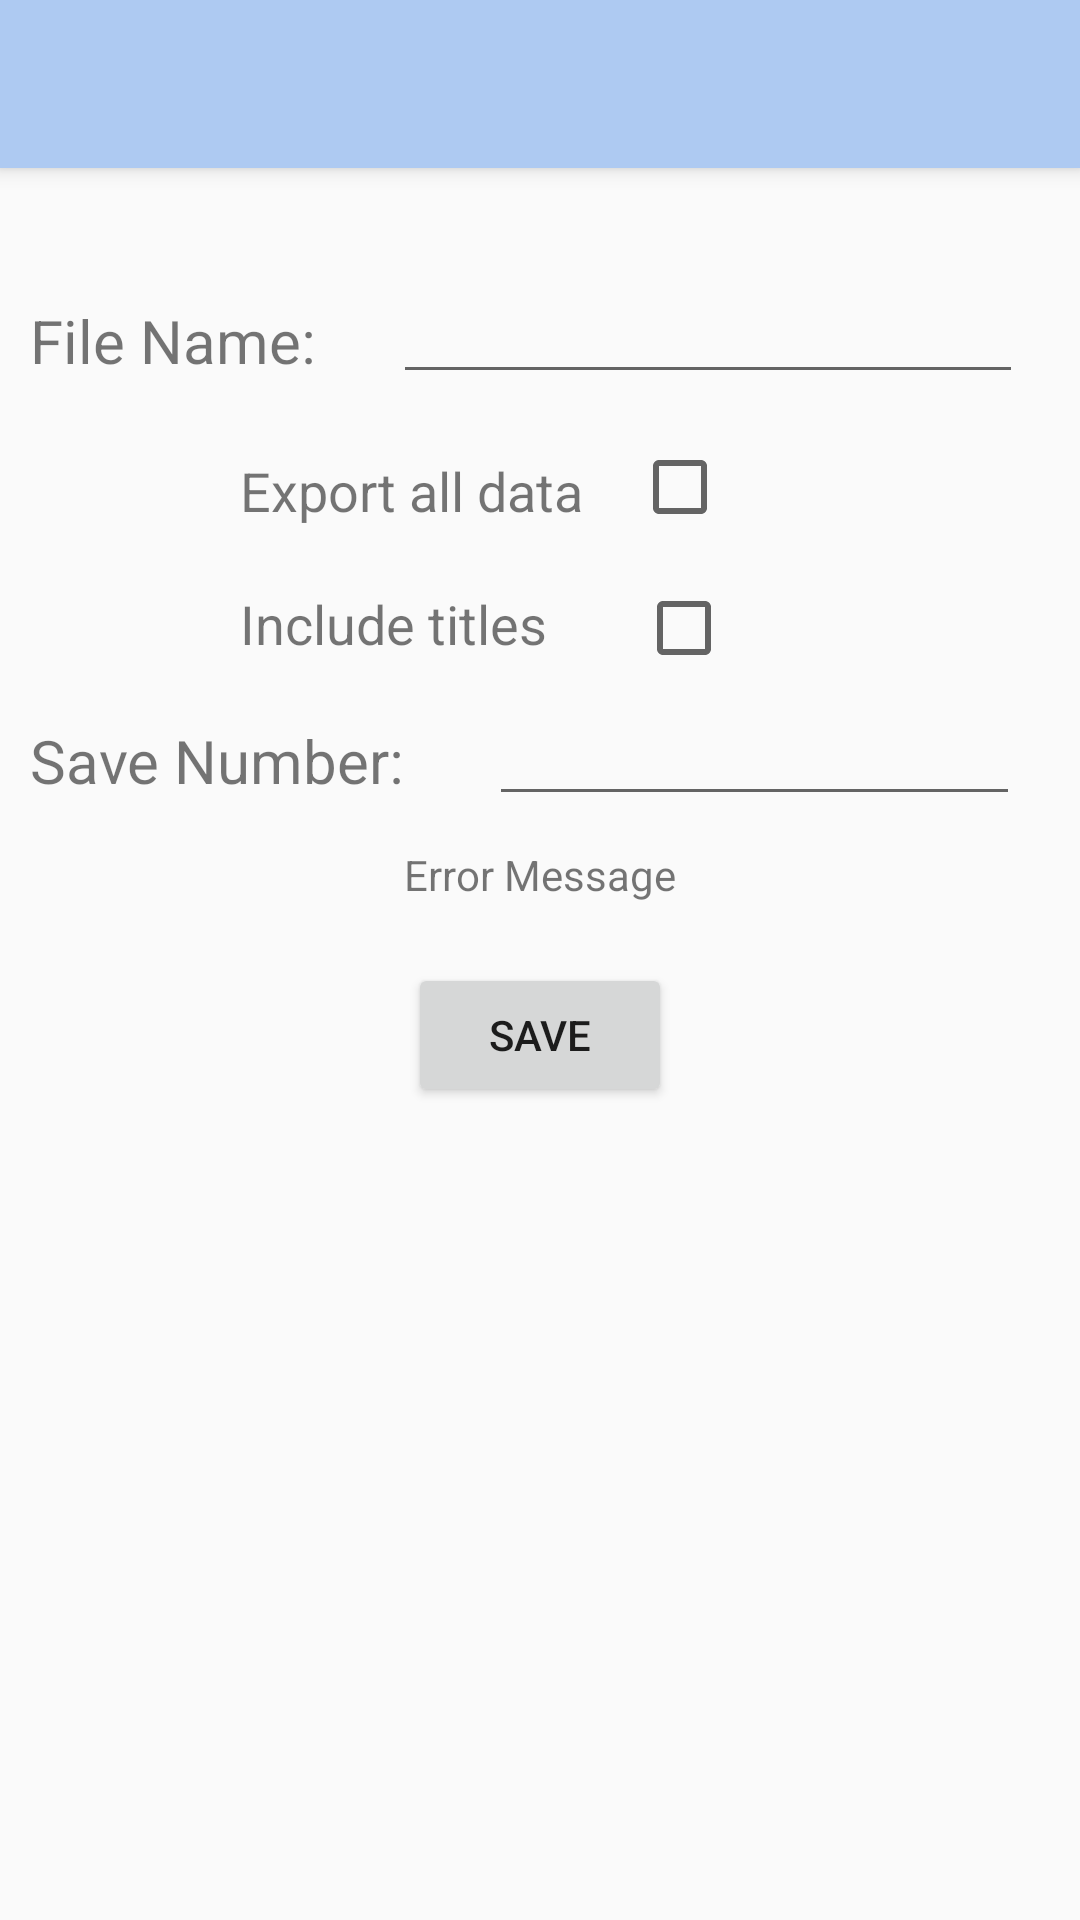

Write the Android layout XML for this screen, with the resource values it uses.
<!-- AndroidManifest.xml: application theme AppTheme -->
<!-- res/layout/activity_save_data.xml -->
<?xml version="1.0" encoding="utf-8"?>
<androidx.coordinatorlayout.widget.CoordinatorLayout xmlns:android="http://schemas.android.com/apk/res/android"
    xmlns:app="http://schemas.android.com/apk/res-auto"
    xmlns:tools="http://schemas.android.com/tools"
    android:layout_width="match_parent"
    android:layout_height="match_parent"
    android:fitsSystemWindows="true"
    tools:context=".SaveData">

    <com.google.android.material.appbar.AppBarLayout
        android:layout_width="match_parent"
        android:layout_height="wrap_content"
        android:fitsSystemWindows="true">

        <androidx.appcompat.widget.Toolbar
            android:id="@+id/toolbar"
            android:layout_width="match_parent"
            android:layout_height="?attr/actionBarSize"
            android:background="@color/colorPrimaryDark"
            app:popupTheme="@style/AppTheme.AppBarOverlay" />

    </com.google.android.material.appbar.AppBarLayout>


    <androidx.constraintlayout.widget.ConstraintLayout
        android:layout_width="match_parent"
        android:layout_height="match_parent">

        <TextView
            android:id="@+id/file_name_title"
            android:layout_width="101dp"
            android:layout_height="30dp"
            android:layout_marginStart="10dp"
            android:layout_marginTop="100dp"
            android:text="File Name:"
            android:textSize="20dp"
            app:layout_constraintStart_toStartOf="parent"
            app:layout_constraintTop_toTopOf="parent" />

        <EditText
            android:id="@+id/file_name_edit"
            android:layout_width="wrap_content"
            android:layout_height="wrap_content"
            android:layout_marginStart="20dp"
            android:layout_marginTop="90dp"
            android:ems="10"
            android:inputType="text"
            app:layout_constraintStart_toEndOf="@+id/file_name_title"
            app:layout_constraintTop_toTopOf="parent" />

        <TextView
            android:id="@+id/export_data_title"
            android:layout_width="wrap_content"
            android:layout_height="wrap_content"
            android:layout_marginStart="80dp"
            android:layout_marginTop="20dp"
            android:text="Export all data"
            android:textSize="18dp"
            app:layout_constraintStart_toStartOf="parent"
            app:layout_constraintTop_toBottomOf="@+id/file_name_edit" />

        <TextView
            android:id="@+id/export_titles"
            android:layout_width="wrap_content"
            android:layout_height="wrap_content"
            android:layout_marginStart="80dp"
            android:layout_marginTop="20dp"
            android:text="Include titles"
            android:textSize="18dp"
            app:layout_constraintStart_toStartOf="parent"
            app:layout_constraintTop_toBottomOf="@+id/export_data_title" />

        <TextView
            android:id="@+id/save_number_title"
            android:layout_width="wrap_content"
            android:layout_height="wrap_content"
            android:layout_marginStart="10dp"
            android:layout_marginTop="20dp"
            android:text="Save Number:"
            android:textSize="20dp"
            app:layout_constraintStart_toStartOf="parent"
            app:layout_constraintTop_toBottomOf="@+id/export_titles" />

        <EditText
            android:id="@+id/editTextNumber"
            android:layout_width="177dp"
            android:layout_height="42dp"
            android:layout_marginStart="28dp"
            android:layout_marginTop="10dp"
            android:ems="10"
            android:inputType="number"
            app:layout_constraintStart_toEndOf="@+id/save_number_title"
            app:layout_constraintTop_toBottomOf="@+id/export_titles" />

        <Button
            android:id="@+id/save_data_button"
            android:layout_width="wrap_content"
            android:layout_height="wrap_content"
            android:layout_marginTop="20dp"
            android:onClick="saveDataPressed"
            android:text="Save"
            app:layout_constraintEnd_toEndOf="parent"
            app:layout_constraintStart_toStartOf="parent"
            app:layout_constraintTop_toBottomOf="@+id/save_error_msg" />

        <TextView
            android:id="@+id/save_error_msg"
            android:layout_width="wrap_content"
            android:layout_height="wrap_content"
            android:layout_marginTop="10dp"
            android:text="Error Message"
            app:layout_constraintEnd_toEndOf="parent"
            app:layout_constraintStart_toStartOf="parent"
            app:layout_constraintTop_toBottomOf="@+id/editTextNumber" />

        <CheckBox
            android:id="@+id/export_data_check"
            android:layout_width="wrap_content"
            android:layout_height="wrap_content"
            android:layout_marginTop="15dp"
            app:layout_constraintEnd_toEndOf="parent"
            app:layout_constraintHorizontal_bias="0.119"
            app:layout_constraintStart_toEndOf="@+id/export_data_title"
            app:layout_constraintTop_toBottomOf="@+id/file_name_edit" />

        <CheckBox
            android:id="@+id/export_titles_check"
            android:layout_width="wrap_content"
            android:layout_height="wrap_content"
            android:layout_marginStart="14dp"
            android:layout_marginTop="15dp"
            app:layout_constraintEnd_toEndOf="parent"
            app:layout_constraintHorizontal_bias="0.119"
            app:layout_constraintStart_toEndOf="@+id/export_titles"
            app:layout_constraintTop_toBottomOf="@+id/export_data_check" />
    </androidx.constraintlayout.widget.ConstraintLayout>


</androidx.coordinatorlayout.widget.CoordinatorLayout>
<!-- resources referenced by this layout -->
<resources>
  <color name="colorPrimaryDark">#aecaf2</color>
  <style name="AppTheme.AppBarOverlay" parent="ThemeOverlay.AppCompat.Dark.ActionBar">
          <item name="android:itemBackground">#aecaf2</item>
          <item name="android:actionMenuTextColor">#000000</item>
  
      </style>
  <style name="AppTheme" parent="Theme.AppCompat.Light.NoActionBar">
          
          <item name="colorPrimary">@color/colorPrimary</item>
          <item name="colorPrimaryDark">#000000</item>
          <item name="colorAccent">@color/colorAccent</item>
          <item name="android:itemBackground">#000000</item>
          <item name="android:actionMenuTextColor">#000000</item>
  
      </style>
  <color name="colorPrimary">#5180DF</color>
  <color name="colorAccent">#1551AA</color>
</resources>
